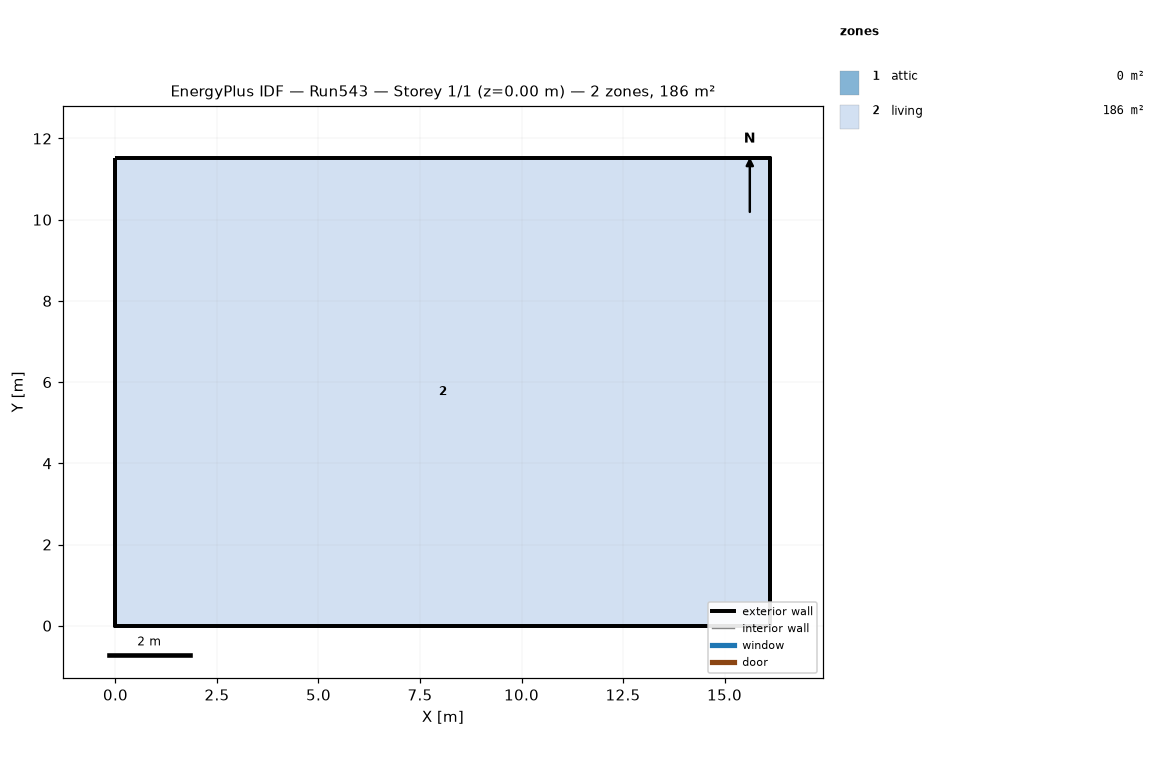
=== STOREY PLAN SPEC (per zone: floor XY polygon, exterior-wall plan segments, windows/doors) ===
zone 1: attic  (0.0 m²)
  exterior wall: (16.13, 0.00) – (16.13, 11.52) – (16.13, 5.76)  [17.3 m]
  exterior wall: (0.00, 11.52) – (0.00, 0.00) – (0.00, 5.76)  [17.3 m]
zone 2: living  (185.8 m²)
  floor: (0.00, 0.00) (0.00, 11.52) (16.13, 11.52) (16.13, 0.00)
  exterior wall: (0.00, 0.00) – (16.13, 0.00)  [16.1 m]
  exterior wall: (16.13, 0.00) – (16.13, 11.52)  [11.5 m]
  exterior wall: (16.13, 11.52) – (0.00, 11.52)  [16.1 m]
  exterior wall: (0.00, 11.52) – (0.00, 0.00)  [11.5 m]

=== DERIVED (storey summary) ===
Building: Run543
Storey: 1 of 1  (floor level z = 0.00 m)
Storey gross floor area: 185.8 m²
Zones on this storey: 2
  - attic: floor 0.0 m²; exterior wall 34.6 m (15.8 m²); WWR 0.0%
  - living: floor 185.8 m²; exterior wall 55.3 m (404.5 m²); WWR 0.0%
Zone adjacency: (none detected)